4-way image classification set "spectrograms_split" from GitHub (yildiramdsa/sleep_apnea_classification_via_eeg_spectrograms_and_deep_learning); label vocabulary: mild, moderate, normal, severe.

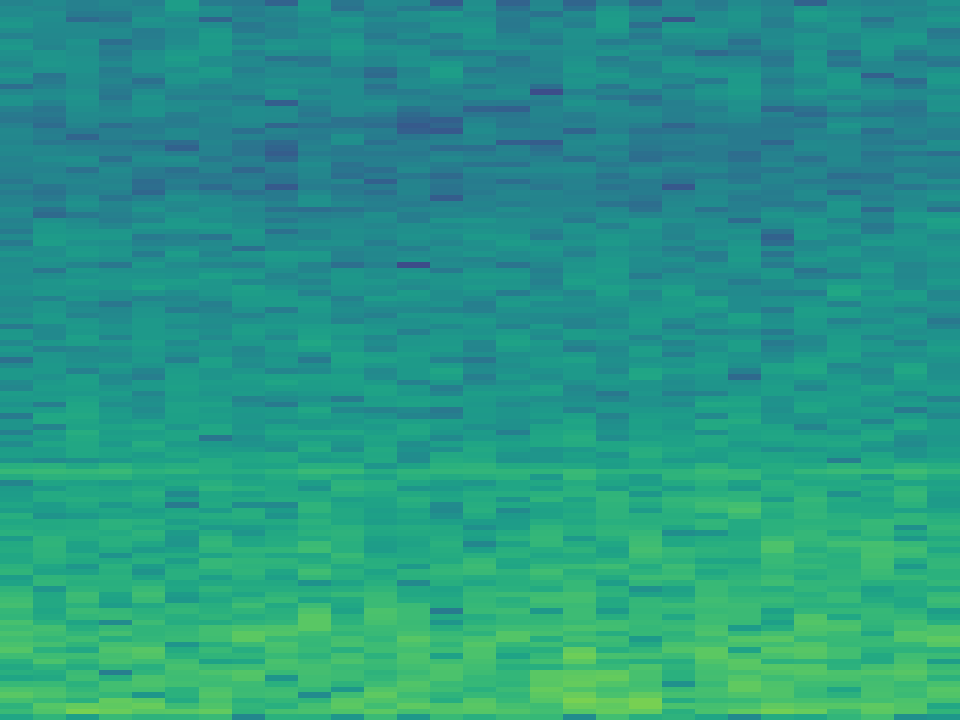
Label: moderate

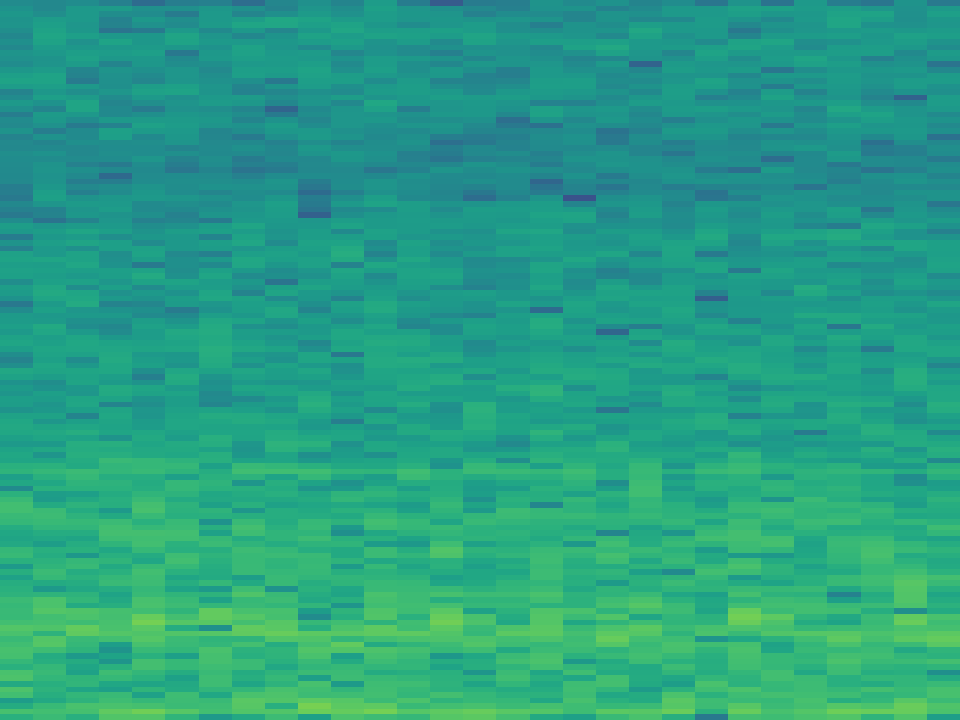
Label: severe

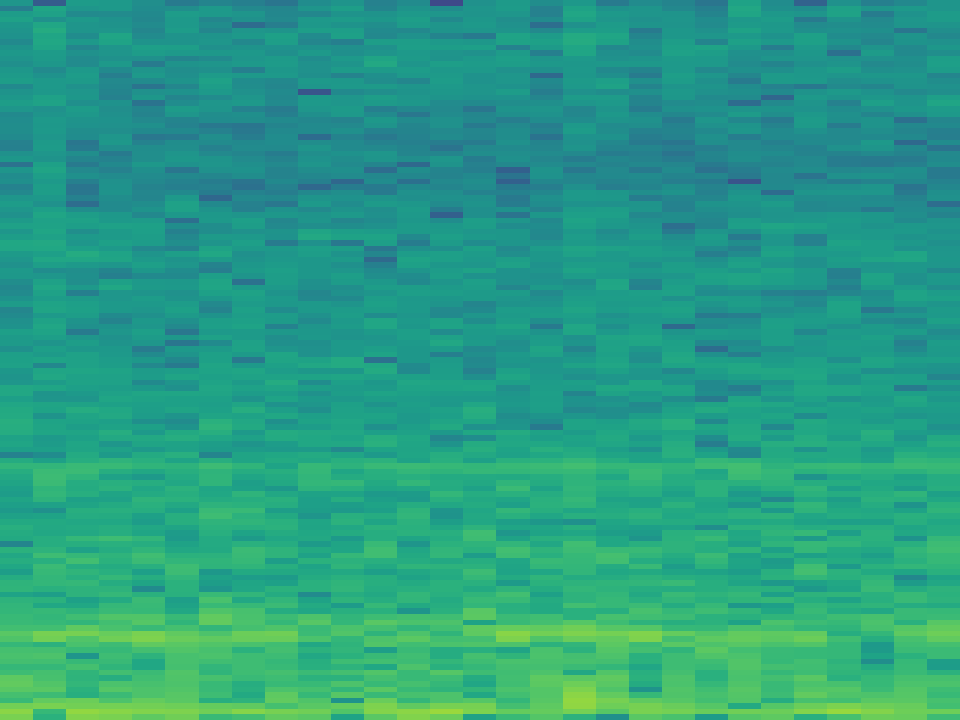
Label: mild

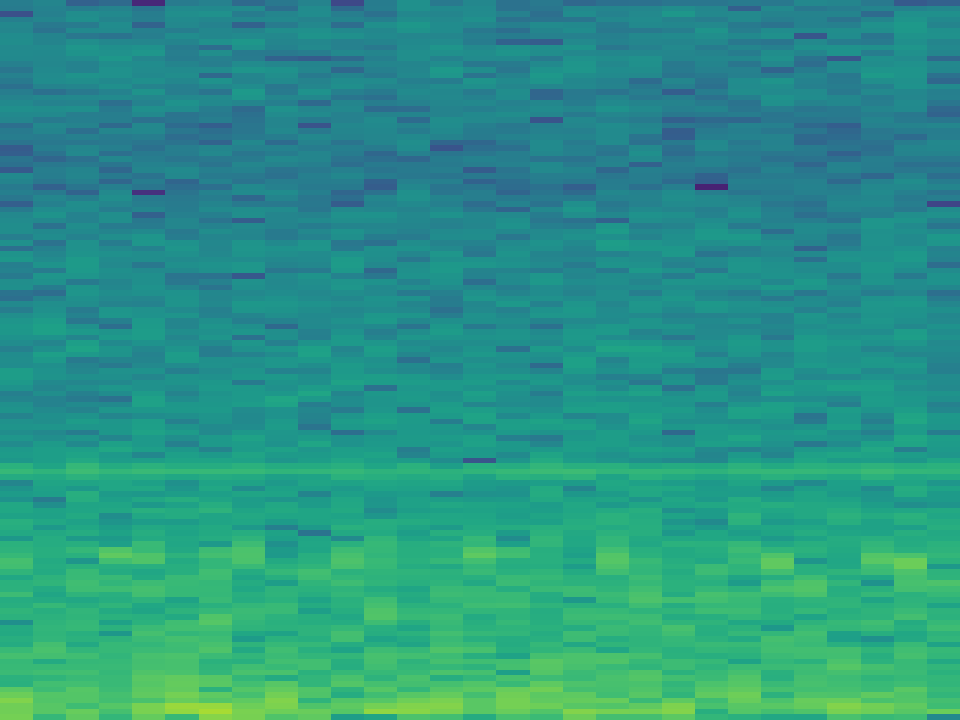
Label: normal

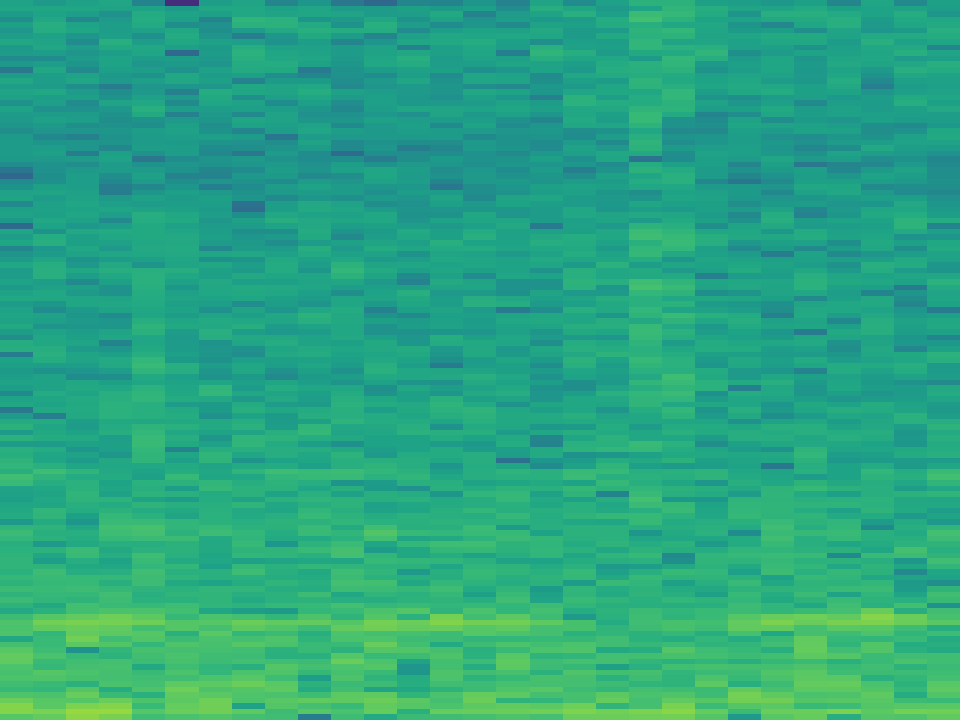
Label: mild

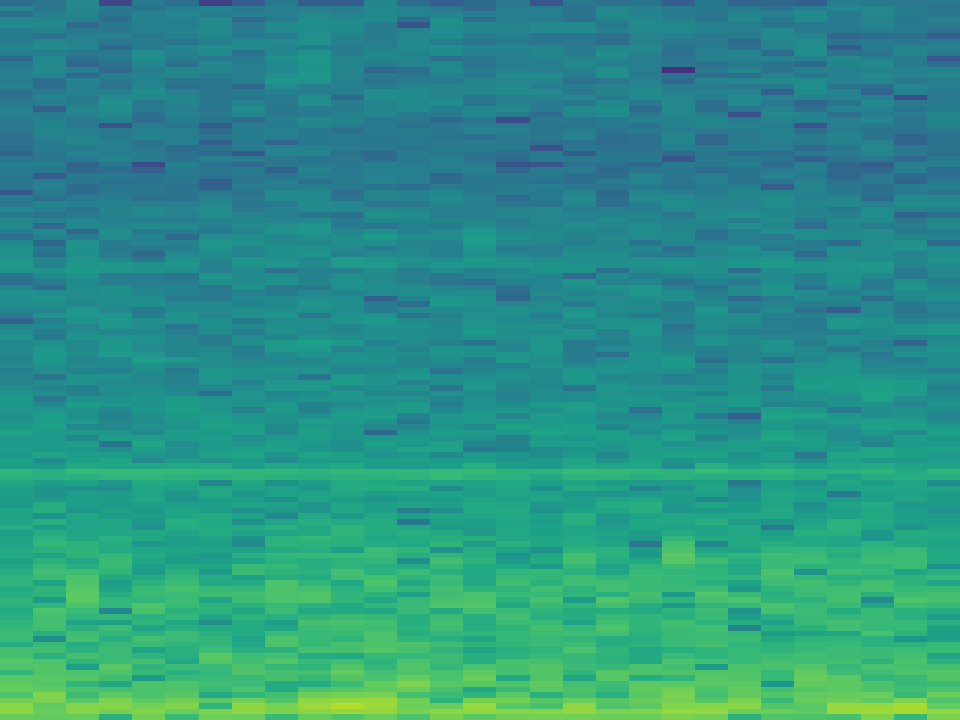
Label: normal
